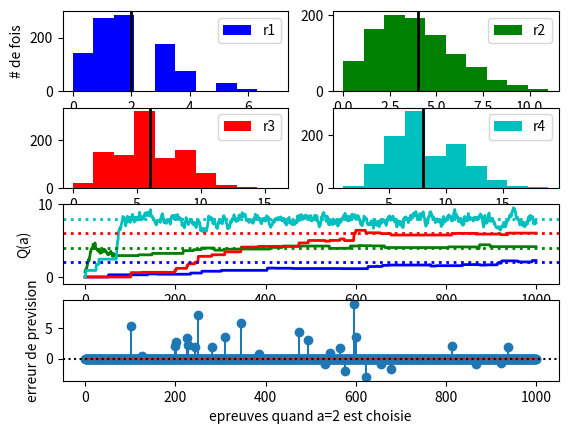

The matplotlib source for this figure:
# -*-coding:Latin-1 -*
import numpy as np
import matplotlib.pyplot as plt

# le nombre d'epreuves
K = 1000

# le nombre d'actions (direction d'une saccade)
N = 4

# recompenses moyennes (le nombre de gouttes de jus)
E_r = np.array([ 2., 4., 6., 8.])

# parametres du modele
eta = 0.1
eps = 0.14

# initialisation de la fonction valeur
Q = np.zeros( N )

mem_Q  = np.zeros((K,N));
mem_erreur = np.zeros(K)

# recompense totale obtenue
R = 0

# boucle pour K epreuves
for i in range(K):

    # action aleatoire, exploration
    # remplacer par la strategie epsilon-glouton
    if( np.random.random() > eps ):
        a = np.argmax(Q)   
    else:
        a = np.random.randint(N) 

    # recompense aleatoire avec la moyenne E_r[a]
    r =  np.random.poisson(E_r[a])

    # mettre a jour l'estimation de la fonction valeur
    Q[a] += eta * (r - mem_Q[i-1][a]) #/!\ 1er iter prend la dernière val de la mémoire

    # memoriser l'estimation de Q pour visualisation
    mem_Q[i] = Q

    if a == 2:   # saccade vers une cible
        # memoriser l'activite dopaminergique associee
        mem_erreur[i] = r - Q[a]

    # recompense totale
    R = R + r;

print('Recompense totale obtenue : %d' % R)

# initialisation de graphisme
plt.figure(1); plt.clf()

# distribution de recompenses
r0 = np.random.poisson(E_r[0], 1000)
r1 = np.random.poisson(E_r[1], 1000)
r2 = np.random.poisson(E_r[2], 1000)
r3 = np.random.poisson(E_r[3], 1000)

plt.subplot(421)
plt.hist(r0, color = 'b', label = 'r1')
plt.axvline(E_r[0], lw=2, color='k')
plt.legend()
plt.xlabel('recompense')
plt.ylabel('# de fois')
plt.draw()

plt.subplot(422)
plt.hist(r1, color = 'g', label = 'r2')
plt.axvline(E_r[1], lw=2, color='k')
plt.legend()
plt.draw()

plt.subplot(423)
plt.hist(r2, color = 'r', label = 'r3')
plt.axvline(E_r[2], lw=2, color='k')
plt.legend()
plt.draw()

plt.subplot(424)
plt.hist(r3, color = 'c', label = 'r4')
plt.axvline(E_r[3], lw=2, color='k')
plt.legend()
plt.draw()


# estimation de la fonction valeur
plt.subplot(413)
plt.plot( mem_Q[:,0], 'b-', lw=2)
plt.plot( mem_Q[:,1], 'g-', lw=2)
plt.plot( mem_Q[:,2], 'r-', lw=2)
plt.plot( mem_Q[:,3], 'c-', lw=2)
plt.axhline(E_r[0], ls = ':', lw=2, color='b')
plt.axhline(E_r[1], ls = ':', lw=2, color='g')
plt.axhline(E_r[2], ls = ':', lw=2, color='r')
plt.axhline(E_r[3], ls = ':', lw=2, color='c')
plt.ylim(-1,10)
plt.xlabel('epreuves')
plt.ylabel('Q(a)')
plt.draw()

# erreur de prevision de recompense
plt.subplot(414)
plt.stem( range(len(mem_erreur)), mem_erreur)
plt.xlabel('epreuves quand a=2 est choisie')
plt.axhline(0, ls=':', color='k')
plt.ylabel('erreur de prevision')
plt.draw()

plt.show()
